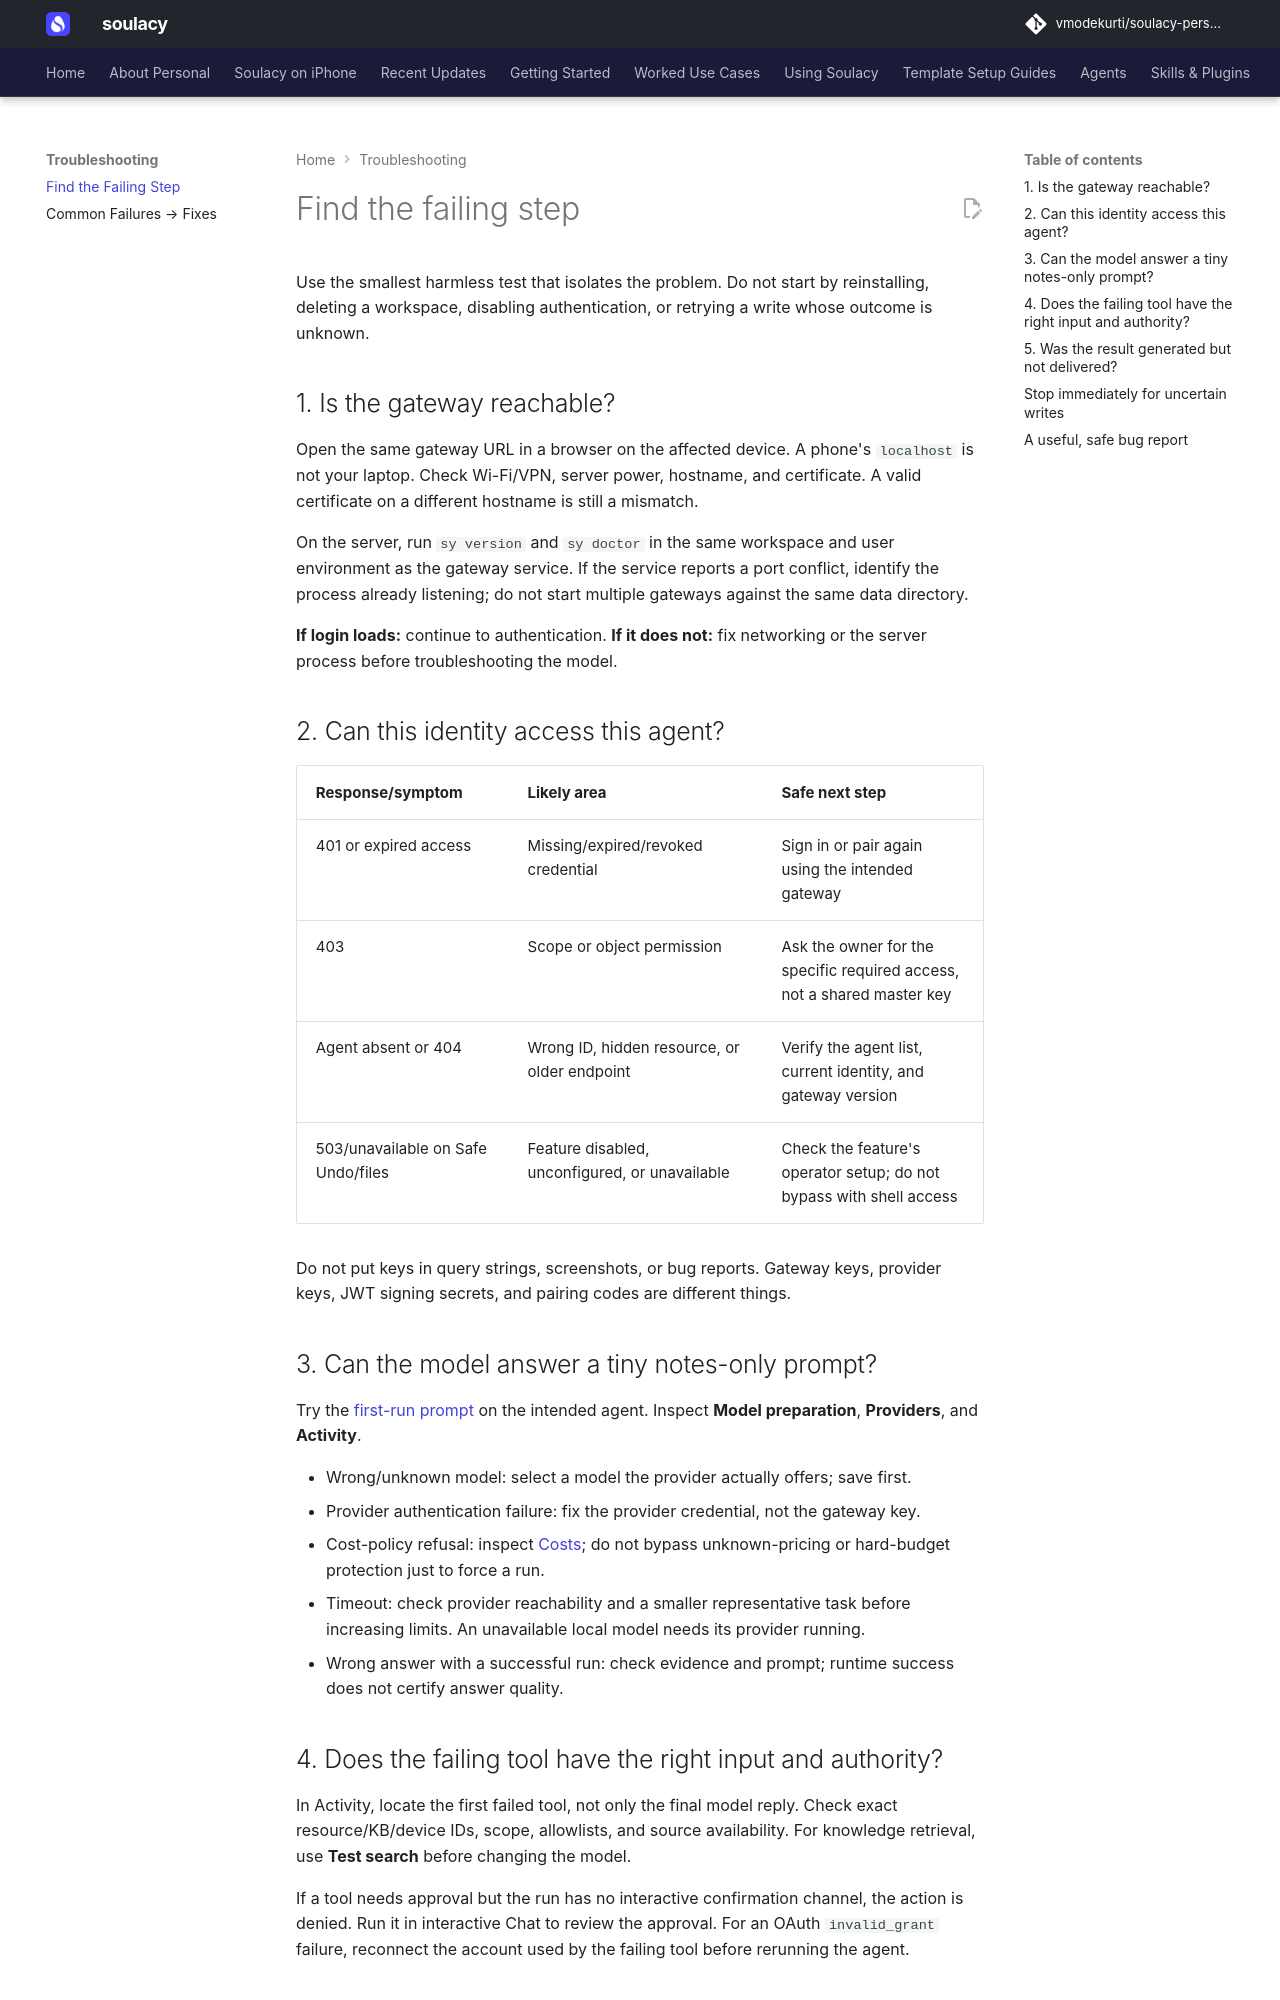

repository: vmodekurti/soulacy-personal · page: troubleshooting/first-checks/index.html · generator: mkdocs

# Find the failing step

Use the smallest harmless test that isolates the problem. Do not start by
reinstalling, deleting a workspace, disabling authentication, or retrying a
write whose outcome is unknown.

## 1. Is the gateway reachable?

Open the same gateway URL in a browser on the affected device. A phone's
`localhost` is not your laptop. Check Wi-Fi/VPN, server power, hostname, and
certificate. A valid certificate on a different hostname is still a mismatch.

On the server, run `sy version` and `sy doctor` in the same workspace and user
environment as the gateway service. If the service reports a port conflict,
identify the process already listening; do not start multiple gateways against
the same data directory.

**If login loads:** continue to authentication. **If it does not:** fix networking
or the server process before troubleshooting the model.

## 2. Can this identity access this agent?

| Response/symptom | Likely area | Safe next step |
|---|---|---|
| 401 or expired access | Missing/expired/revoked credential | Sign in or pair again using the intended gateway |
| 403 | Scope or object permission | Ask the owner for the specific required access, not a shared master key |
| Agent absent or 404 | Wrong ID, hidden resource, or older endpoint | Verify the agent list, current identity, and gateway version |
| 503/unavailable on Safe Undo/files | Feature disabled, unconfigured, or unavailable | Check the feature's operator setup; do not bypass with shell access |

Do not put keys in query strings, screenshots, or bug reports. Gateway keys,
provider keys, JWT signing secrets, and pairing codes are different things.

## 3. Can the model answer a tiny notes-only prompt?

Try the [first-run prompt](../getting-started/quickstart.md) on the intended
agent. Inspect **Model preparation**, **Providers**, and **Activity**.

- Wrong/unknown model: select a model the provider actually offers; save first.
- Provider authentication failure: fix the provider credential, not the gateway key.
- Cost-policy refusal: inspect [Costs](../LLM_COST_CONTROLS.md); do not bypass
  unknown-pricing or hard-budget protection just to force a run.
- Timeout: check provider reachability and a smaller representative task before
  increasing limits. An unavailable local model needs its provider running.
- Wrong answer with a successful run: check evidence and prompt; runtime success
  does not certify answer quality.
